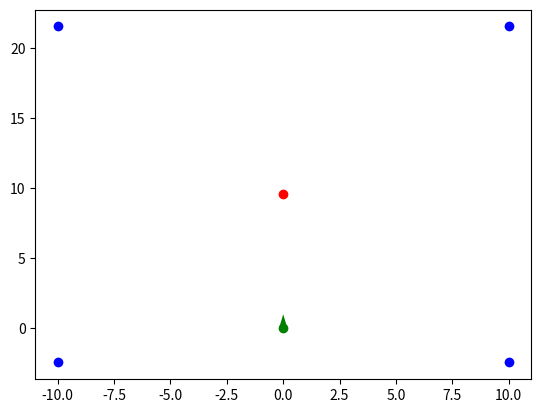

Python code for this plot:
import numpy as np
import matplotlib.pyplot as plt

def object_robot_coordinates(prox_sensors):
    '''
    @brief   Returns the position of the detected object in the robot reference frame.
 
    @param   robot_centroid      -> List representing the centroid coordinates of the robot
             robot_direction    -> Tuple representing the direction vector coordinates of the robot
             prox_sensors       -> List representing the values reported by the proximity sensors
    
    @return  object_robot_coords -> List representing the coordinates of the detected object in the robot reference frame, or None if no object is detected
             max_sensor_index   -> Index of the sensor with the maximum value among those that detected an object
             max_sensor_value   -> Maximum value among the sensors that detected an object
    '''
    
    # Check if any sensor detected an object
    if any(sensor_value > 20 for sensor_value in prox_sensors):
        # Find the index and value of the sensor with the maximum value
        max_sensor_index, max_sensor_value = max(enumerate(prox_sensors), key=lambda x: x[1]) 
        '''
        max(..., key=lambda x: x[1]) spécifie une fonction lambda en tant que clé de comparaison pour la fonction max. 
        lambda prend une paire (indice, valeur) et retourne la valeur (x[1]) comme critère de comparaison.
        '''     
        # Calculate distance and angle based on the sensor index
        distance = (5739 - max_sensor_value) / 339
        angle = [40, 25, 0, -25, -40][max_sensor_index]
        
        # Calculate object coordinates in the robot's reference frame
        object_robot_coords = [
            distance * np.cos(np.radians(angle)),
            distance * np.sin(np.radians(angle))
        ]

        return object_robot_coords
    
    # Return empty list if no object is detected
    return []




def robot_to_ground_coords(robot_centroid, robot_direction, object_robot_coords):
    '''
    @brief   Converts the detected object coordinates from the robot's reference frame to the ground reference frame.
 
    @param   robot_centroid         -> List representing the centroid coordinates of the robot
             robot_direction       -> Tuple representing the direction vector coordinates of the robot
             object_robot_coords -> List representing the coordinates of the detected object in the robot's reference frame
    
    @return  object_ground_coords  -> List representing the coordinates of the detected object in the ground reference frame
    '''
    
    # Convert robot direction to unit vector
    robot_direction_unit = robot_direction / np.linalg.norm(robot_direction)
    
    # Calculate the vector from the robot centroid to the detected object in the robot's reference frame
    object_vector_robot_frame = np.array(object_robot_coords)
    
    # Transform the vector to the ground reference frame
    object_vector_ground_frame = object_vector_robot_frame.dot([[robot_direction_unit[0], robot_direction_unit[1]], 
                                                                [- robot_direction_unit[1], robot_direction_unit[0]]])
    
    # Calculate the coordinates of the detected object in the ground reference frame
    object_ground_coords = robot_centroid + object_vector_ground_frame
    
    return object_ground_coords



def safety_zone(center_point):
    '''
    @brief   Creates four corners defining a safety zone around a given center point.
 
    @param   center_point -> Tuple representing the coordinates of the center point
    
    @return  les 4 corners qui définissent la safety zone
    '''
    
    # Distance from the center point to the corners
    distance1 = 10
    distance2 = 12
    
    # Calculate coordinates of the four corners
    corner1 = (center_point[0] + distance1, center_point[1] + distance2)
    corner2 = (center_point[0] + distance1, center_point[1] - distance2)
    corner3 = (center_point[0] - distance1, center_point[1] - distance2)
    corner4 = (center_point[0] - distance1, center_point[1] + distance2)
    
    return [corner1, corner2, corner3, corner4]


def local_nav(robot_centroid, robot_direction, prox_sensors):
    object_robot_coords = object_robot_coordinates(prox_sensors)
    object_ground_coords = robot_to_ground_coords(robot_centroid, robot_direction, object_robot_coords)
    Object = safety_zone(object_ground_coords)
    return Object


prox_sensors = [0,0, 2500, 0, 0]
robot_centroid = [0,0]
robot_direction = (0,1)
object_robot_coords = object_robot_coordinates(prox_sensors)
print("object_robot_coords")
print(object_robot_coords)
object_ground_coords = robot_to_ground_coords(robot_centroid, robot_direction, object_robot_coords)
print("object_ground_coords")
print(object_ground_coords)
liste_point = safety_zone(object_ground_coords)

print(liste_point)

#plt.figure(figsize=(8, 6))
fig, ax = plt.subplots()
plt.scatter(liste_point[0][0], liste_point[0][1], color='blue')
plt.scatter(liste_point[1][0], liste_point[1][1], color='blue')
plt.scatter(liste_point[2][0], liste_point[2][1], color='blue')
plt.scatter(liste_point[3][0], liste_point[3][1], color='blue')

plt.scatter(robot_centroid[0], robot_centroid[1], color='green')
ax.quiver(robot_centroid[0], robot_centroid[1], robot_direction[0], robot_direction[1], angles='xy', scale_units='xy', scale=1, color='green', label='Vector')
plt.scatter(object_ground_coords[0], object_ground_coords[1], color='red')
plt.show()
